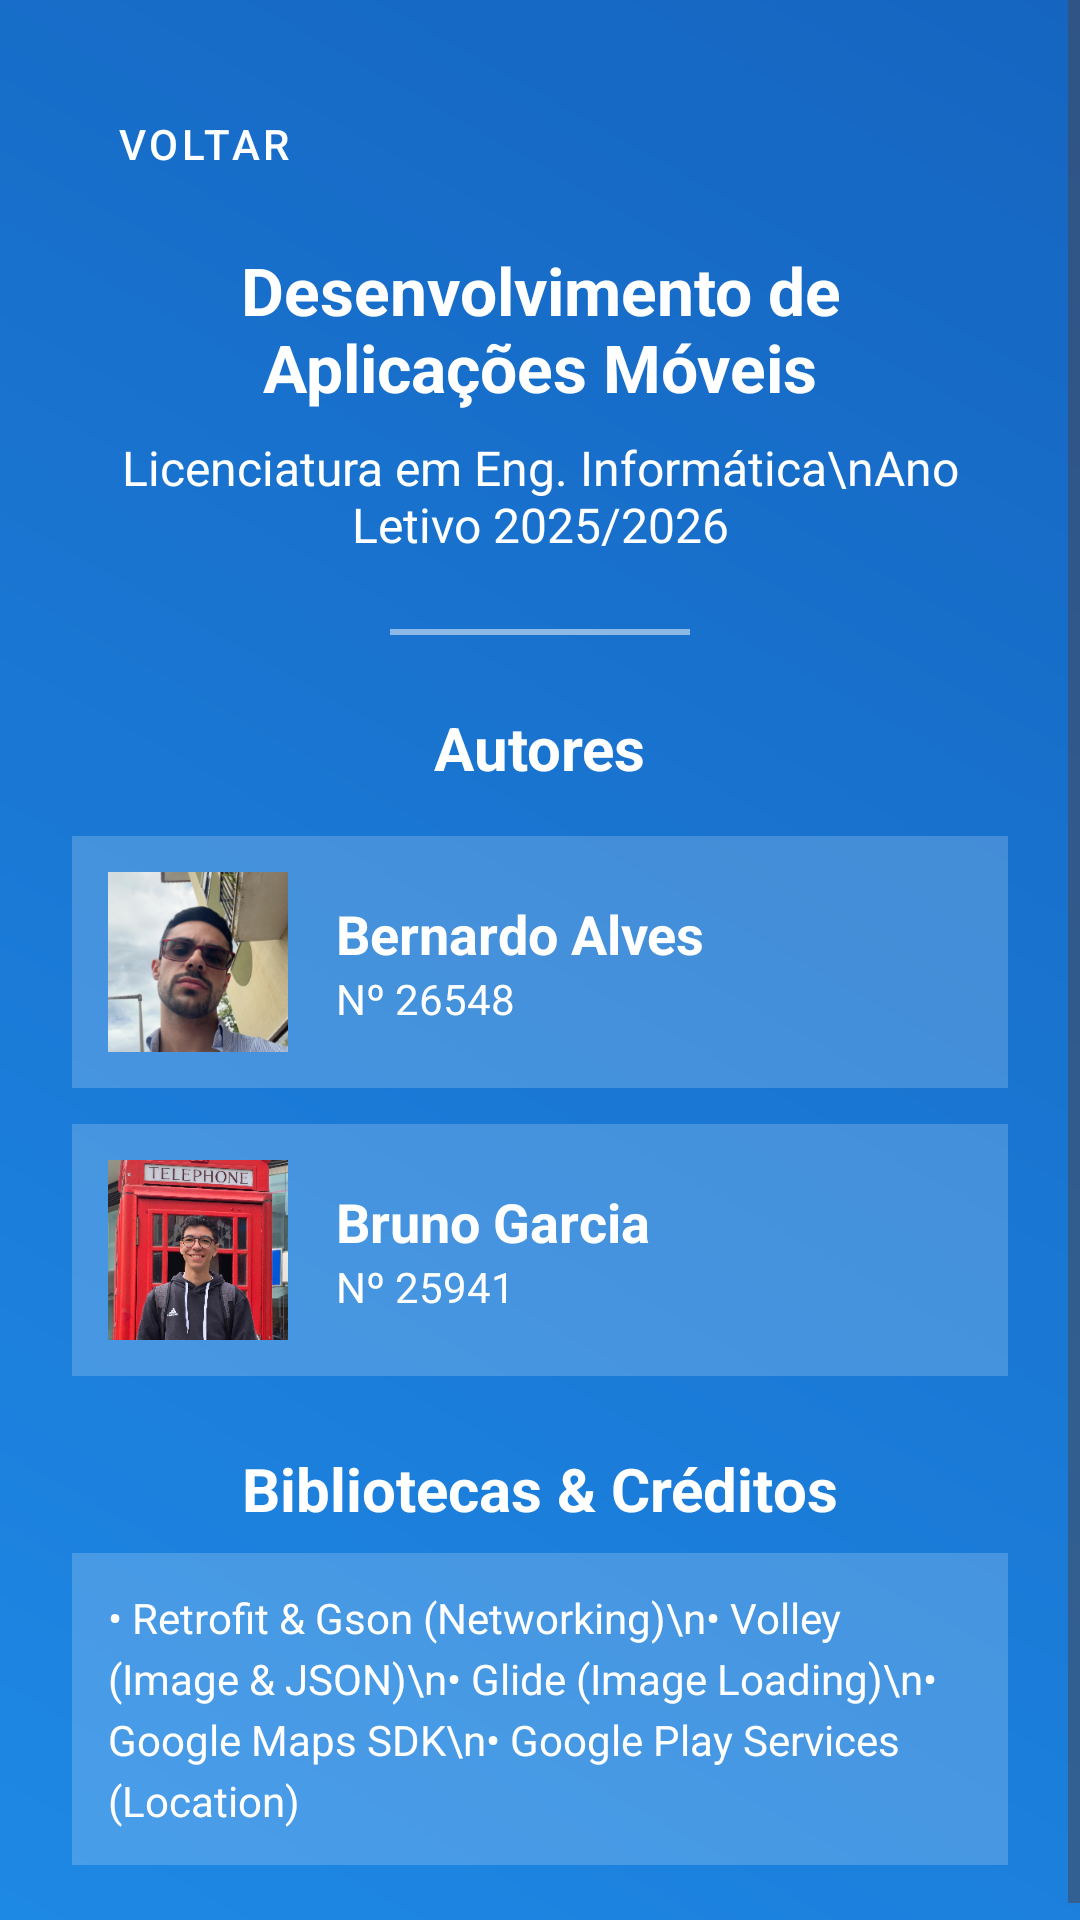

Produce the Android XML layout that renders to this screen, including the resource entries it uses.
<!-- AndroidManifest.xml: application theme Theme.WeatherSense -->
<!-- res/layout/activity_about.xml -->
<?xml version="1.0" encoding="utf-8"?>
<ScrollView xmlns:android="http://schemas.android.com/apk/res/android"
    xmlns:app="http://schemas.android.com/apk/res-auto"
    xmlns:tools="http://schemas.android.com/tools"
    android:layout_width="match_parent"
    android:layout_height="match_parent"
    android:background="@drawable/bg_gradient"
    android:fillViewport="true">

    <LinearLayout
        android:layout_width="match_parent"
        android:layout_height="wrap_content"
        android:orientation="vertical"
        android:padding="24dp"
        android:gravity="center_horizontal">

        <Button
            android:id="@+id/btnBack"
            style="@style/Widget.MaterialComponents.Button.TextButton"
            android:layout_width="wrap_content"
            android:layout_height="wrap_content"
            android:layout_gravity="start"
            android:text="Voltar"
            android:textColor="@color/white"
            app:icon="@android:drawable/ic_menu_revert"
            app:iconTint="@color/white" />

        <TextView
            android:layout_width="wrap_content"
            android:layout_height="wrap_content"
            android:text="Desenvolvimento de Aplicações Móveis"
            android:textColor="@color/white"
            android:textSize="22sp"
            android:textStyle="bold"
            android:gravity="center"
            android:layout_marginTop="10dp"/>

        <TextView
            android:layout_width="wrap_content"
            android:layout_height="wrap_content"
            android:text="Licenciatura em Eng. Informática\nAno Letivo 2025/2026"
            android:textColor="@color/white"
            android:textSize="16sp"
            android:gravity="center"
            android:layout_marginTop="8dp"/>

        <View
            android:layout_width="100dp"
            android:layout_height="2dp"
            android:background="#80FFFFFF"
            android:layout_marginVertical="24dp"/>

        <TextView
            android:layout_width="wrap_content"
            android:layout_height="wrap_content"
            android:text="Autores"
            android:textColor="@color/white"
            android:textSize="20sp"
            android:textStyle="bold"
            android:layout_marginBottom="16dp"/>

        <LinearLayout
            android:layout_width="match_parent"
            android:layout_height="wrap_content"
            android:orientation="horizontal"
            android:gravity="center_vertical"
            android:background="#30FFFFFF"
            android:padding="12dp"
            android:layout_marginBottom="12dp">

            <ImageView
                android:layout_width="60dp"
                android:layout_height="60dp"
                android:src="@mipmap/bernardo_alves"
                android:layout_marginEnd="16dp"/>

            <LinearLayout
                android:layout_width="wrap_content"
                android:layout_height="wrap_content"
                android:orientation="vertical">
                <TextView
                    android:layout_width="wrap_content"
                    android:layout_height="wrap_content"
                    android:text="Bernardo Alves"
                    android:textColor="@color/white"
                    android:textStyle="bold"
                    android:textSize="18sp"/>
                <TextView
                    android:layout_width="wrap_content"
                    android:layout_height="wrap_content"
                    android:text="Nº 26548"
                    android:textColor="@color/white"/>
            </LinearLayout>
        </LinearLayout>

        <LinearLayout
            android:layout_width="match_parent"
            android:layout_height="wrap_content"
            android:orientation="horizontal"
            android:gravity="center_vertical"
            android:background="#30FFFFFF"
            android:padding="12dp"
            android:layout_marginBottom="24dp">

            <ImageView
                android:layout_width="60dp"
                android:layout_height="60dp"
                android:src="@mipmap/bruno_garcia"
                android:layout_marginEnd="16dp"/>

            <LinearLayout
                android:layout_width="wrap_content"
                android:layout_height="wrap_content"
                android:orientation="vertical">
                <TextView
                    android:layout_width="wrap_content"
                    android:layout_height="wrap_content"
                    android:text="Bruno Garcia"
                    android:textColor="@color/white"
                    android:textStyle="bold"
                    android:textSize="18sp"/>
                <TextView
                    android:layout_width="wrap_content"
                    android:layout_height="wrap_content"
                    android:text="Nº 25941"
                    android:textColor="@color/white"/>
            </LinearLayout>
        </LinearLayout>

        <TextView
            android:layout_width="wrap_content"
            android:layout_height="wrap_content"
            android:text="Bibliotecas &amp; Créditos"
            android:textColor="@color/white"
            android:textSize="20sp"
            android:textStyle="bold"
            android:layout_marginBottom="8dp"/>

        <TextView
            android:layout_width="match_parent"
            android:layout_height="wrap_content"
            android:text="• Retrofit &amp; Gson (Networking)\n• Volley (Image &amp; JSON)\n• Glide (Image Loading)\n• Google Maps SDK\n• Google Play Services (Location)"
            android:textColor="@color/white"
            android:lineSpacingExtra="4dp"
            android:textSize="14sp"
            android:background="#30FFFFFF"
            android:padding="12dp"/>

    </LinearLayout>
</ScrollView>
<!-- resources referenced by this layout -->
<resources>
  <!-- drawable bg_gradient (drawable) -->
  <?xml version="1.0" encoding="utf-8"?>
  <shape xmlns:android="http://schemas.android.com/apk/res/android">
      <gradient
          android:angle="45"
          android:startColor="#1E88E5"
          android:endColor="#1565C0"
          android:type="linear" />
  </shape>
  <!-- mipmap bernardo_alves: png bitmap (mipmap-xxxhdpi, 69442 bytes) -->
  <!-- mipmap bruno_garcia: png bitmap (mipmap-xxxhdpi, 123644 bytes) -->
  <style name="Theme.WeatherSense" parent="Base.Theme.WeatherSense" />
  <style name="Base.Theme.WeatherSense" parent="Theme.Material3.DayNight.NoActionBar">
          
          
      </style>
  <!-- not gathered from this repository: default colours our renderer supplied (Android Studio template values) -->
  <color name="white">#FFFFFFFF</color>
</resources>
